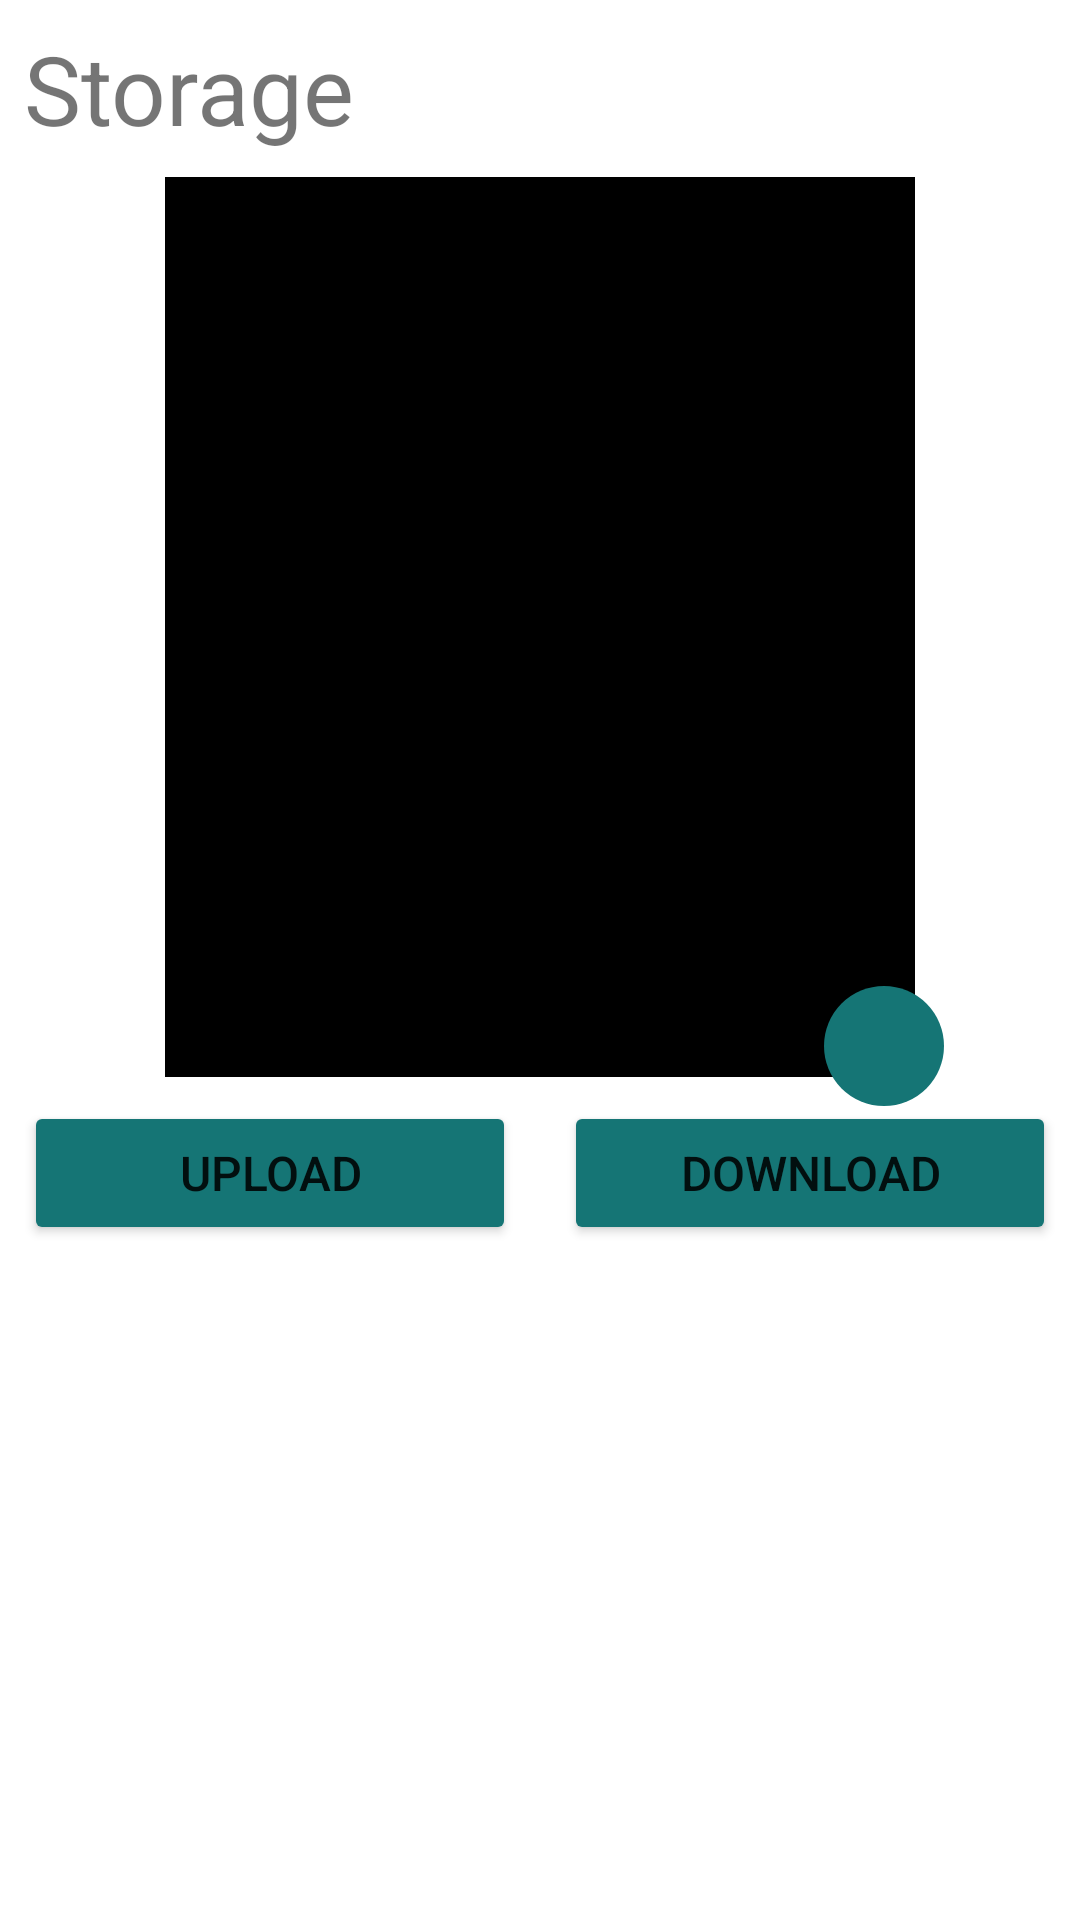

Write the Android layout XML for this screen, with the resource values it uses.
<!-- AndroidManifest.xml: application theme Theme.FirebaseExample1 -->
<!-- res/layout/storage_fragment.xml -->
<?xml version="1.0" encoding="utf-8"?>
<androidx.constraintlayout.widget.ConstraintLayout xmlns:android="http://schemas.android.com/apk/res/android"
    xmlns:app="http://schemas.android.com/apk/res-auto"
    xmlns:tools="http://schemas.android.com/tools"
    android:layout_width="match_parent"
    android:layout_height="match_parent">

    <TextView
        android:id="@+id/title"
        android:layout_width="wrap_content"
        android:layout_height="wrap_content"
        android:text="@string/storage"
        android:layout_margin="8dp"
        android:textSize="32sp"
        app:layout_constraintTop_toTopOf="parent"
        app:layout_constraintStart_toStartOf="parent"/>

    <ImageView
        android:id="@+id/imageIv"
        android:layout_width="250dp"
        android:layout_height="300dp"
        android:background="@color/black"
        android:scaleType="fitXY"
        android:layout_marginTop="8dp"
        app:layout_constraintEnd_toEndOf="parent"
        app:layout_constraintStart_toStartOf="parent"
        app:layout_constraintTop_toBottomOf="@id/title" />

    <ImageButton
        android:id="@+id/addButton"
        android:layout_width="wrap_content"
        android:layout_height="wrap_content"
        android:layout_marginEnd="-10dp"
        android:layout_marginBottom="-10dp"
        android:background="@drawable/add_bg"
        android:src="@drawable/ic_add"
        app:layout_constraintBottom_toBottomOf="@id/imageIv"
        app:layout_constraintEnd_toEndOf="@id/imageIv" />

    <Button
        android:id="@+id/upLoadBtn"
        android:layout_width="0dp"
        android:layout_height="wrap_content"
        android:layout_margin="8dp"
        android:backgroundTint="@color/deep_sea"
        android:text="@string/upload"
        android:textSize="16sp"
        app:layout_constraintEnd_toStartOf="@id/downloadBtn"
        app:layout_constraintStart_toStartOf="parent"
        app:layout_constraintTop_toBottomOf="@id/imageIv" />

    <Button
        android:id="@+id/downloadBtn"
        android:layout_width="0dp"
        android:layout_height="wrap_content"
        android:layout_margin="8dp"
        android:backgroundTint="@color/deep_sea"
        android:text="@string/download"
        android:textSize="16sp"
        app:layout_constraintEnd_toEndOf="parent"
        app:layout_constraintStart_toEndOf="@id/upLoadBtn"
        app:layout_constraintTop_toBottomOf="@id/imageIv" />

    <TextView
        android:id="@+id/progressTv"
        android:layout_width="wrap_content"
        android:layout_height="wrap_content"
        android:layout_marginTop="8dp"
        android:textSize="24sp"
        android:visibility="gone"
        app:layout_constraintEnd_toEndOf="parent"
        app:layout_constraintStart_toStartOf="parent"
        app:layout_constraintTop_toBottomOf="@id/upLoadBtn"
        tools:text="Uploaded" />

    <ProgressBar
        android:id="@+id/progressBar"
        style="@style/Widget.AppCompat.ProgressBar.Horizontal"
        android:layout_width="0dp"
        android:layout_height="wrap_content"
        android:layout_margin="8dp"
        android:visibility="gone"
        app:layout_constraintEnd_toEndOf="parent"
        app:layout_constraintStart_toStartOf="parent"
        app:layout_constraintTop_toBottomOf="@id/progressTv"
        tools:progress="100" />

    <androidx.recyclerview.widget.RecyclerView
        android:id="@+id/imagesRv"
        android:layout_width="0dp"
        android:layout_height="0dp"
        android:layout_marginTop="80dp"
        android:layout_marginBottom="80dp"
        android:visibility="gone"
        app:layoutManager="androidx.recyclerview.widget.LinearLayoutManager"
        android:background="@color/deep_sea"
        app:layout_constraintBottom_toBottomOf="parent"
        app:layout_constraintEnd_toEndOf="parent"
        app:layout_constraintStart_toStartOf="parent"
        app:layout_constraintTop_toTopOf="parent" />

</androidx.constraintlayout.widget.ConstraintLayout>
<!-- resources referenced by this layout -->
<resources>
  <color name="black">#FF000000</color>
  <color name="deep_sea">#157575</color>
  <!-- drawable add_bg (drawable) -->
  <?xml version="1.0" encoding="utf-8"?>
  <shape xmlns:android="http://schemas.android.com/apk/res/android"
      android:shape="oval">
  
      <solid
          android:color="@color/deep_sea"/>
      <corners
          android:radius="180dp"/>
  
      <size
          android:width="40dp"
          android:height="40dp"/>
  
  </shape>
  <string name="download">Download</string>
  <string name="storage">Storage</string>
  <string name="upload">Upload</string>
  <style name="Theme.FirebaseExample1" parent="Theme.MaterialComponents.DayNight.NoActionBar">
          
          <item name="colorPrimary">@color/purple_500</item>
          <item name="colorPrimaryVariant">@color/purple_700</item>
          <item name="colorOnPrimary">@color/white</item>
          
          <item name="colorSecondary">@color/teal_200</item>
          <item name="colorSecondaryVariant">@color/teal_700</item>
          <item name="colorOnSecondary">@color/black</item>
          
          <item name="android:statusBarColor" tools:targetApi="l">?attr/colorPrimaryVariant</item>
          
      </style>
  <color name="purple_500">#FF6200EE</color>
  <color name="purple_700">#FF3700B3</color>
  <color name="white">#FFFFFFFF</color>
  <color name="teal_200">#FF03DAC5</color>
  <color name="teal_700">#FF018786</color>
</resources>
